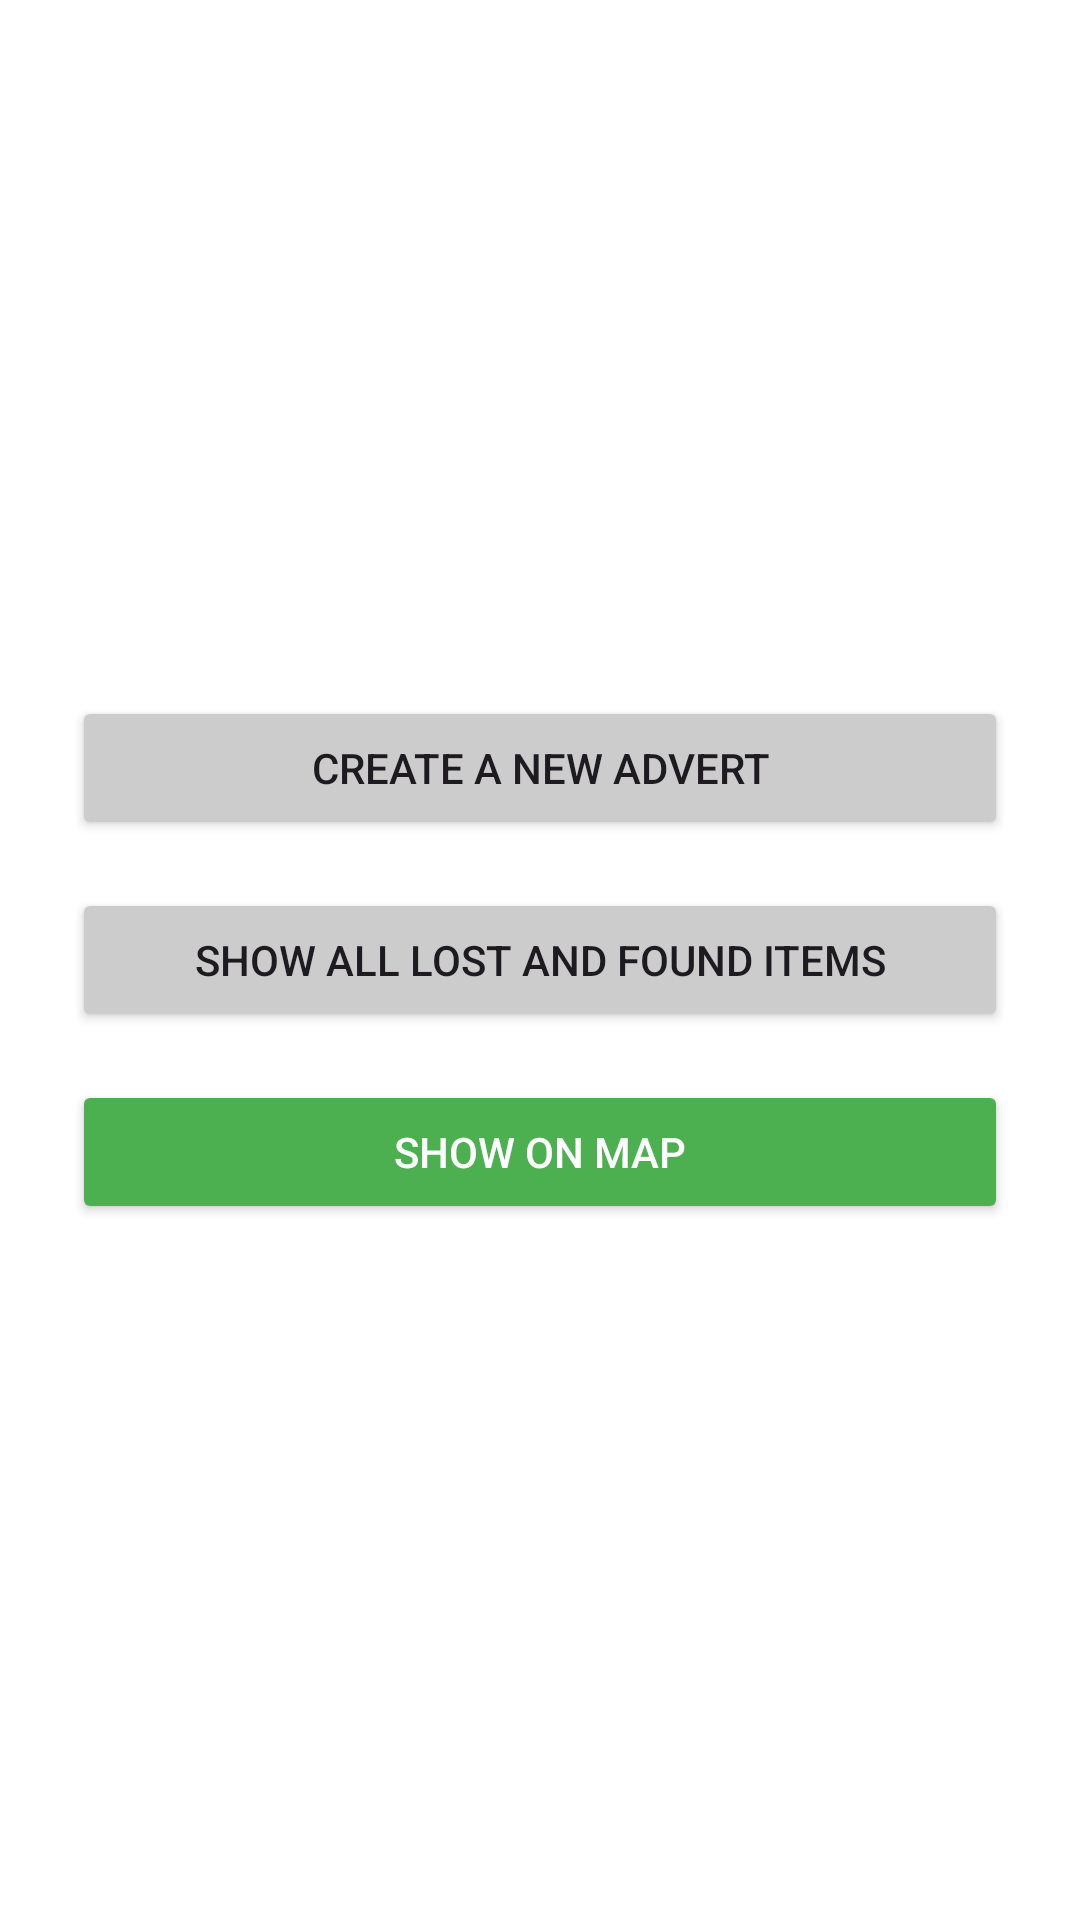

Write the Android layout XML for this screen, with the resource values it uses.
<!-- AndroidManifest.xml: application theme Theme._101PLostAndFoundMapApp -->
<!-- res/layout/activity_main.xml -->
<?xml version="1.0" encoding="utf-8"?>
<LinearLayout xmlns:android="http://schemas.android.com/apk/res/android"
    android:layout_width="match_parent"
    android:layout_height="match_parent"
    android:gravity="center"
    android:orientation="vertical"
    android:padding="24dp"
    android:background="#FFFFFF">

    <Button
        android:id="@+id/btnCreateAdvert"
        android:layout_width="match_parent"
        android:layout_height="wrap_content"
        android:text="CREATE A NEW ADVERT"
        android:layout_marginBottom="16dp"
        android:backgroundTint="#CCCCCC"
        android:textAllCaps="true"/>

    <Button
        android:id="@+id/btnShowItems"
        android:layout_width="match_parent"
        android:layout_height="wrap_content"
        android:text="SHOW ALL LOST AND FOUND ITEMS"
        android:layout_marginBottom="16dp"
        android:backgroundTint="#CCCCCC"
        android:textAllCaps="true"/>

    <Button
        android:id="@+id/btnShowOnMap"
        android:layout_width="match_parent"
        android:layout_height="wrap_content"
        android:text="SHOW ON MAP"
        android:backgroundTint="#4CAF50"
        android:textColor="#FFFFFF"
        android:textAllCaps="true"/>
</LinearLayout>
<!-- resources referenced by this layout -->
<resources>
  <style name="Theme._101PLostAndFoundMapApp" parent="Base.Theme._101PLostAndFoundMapApp" />
  <style name="Base.Theme._101PLostAndFoundMapApp" parent="Theme.Material3.DayNight.NoActionBar">
          
          
      </style>
</resources>
